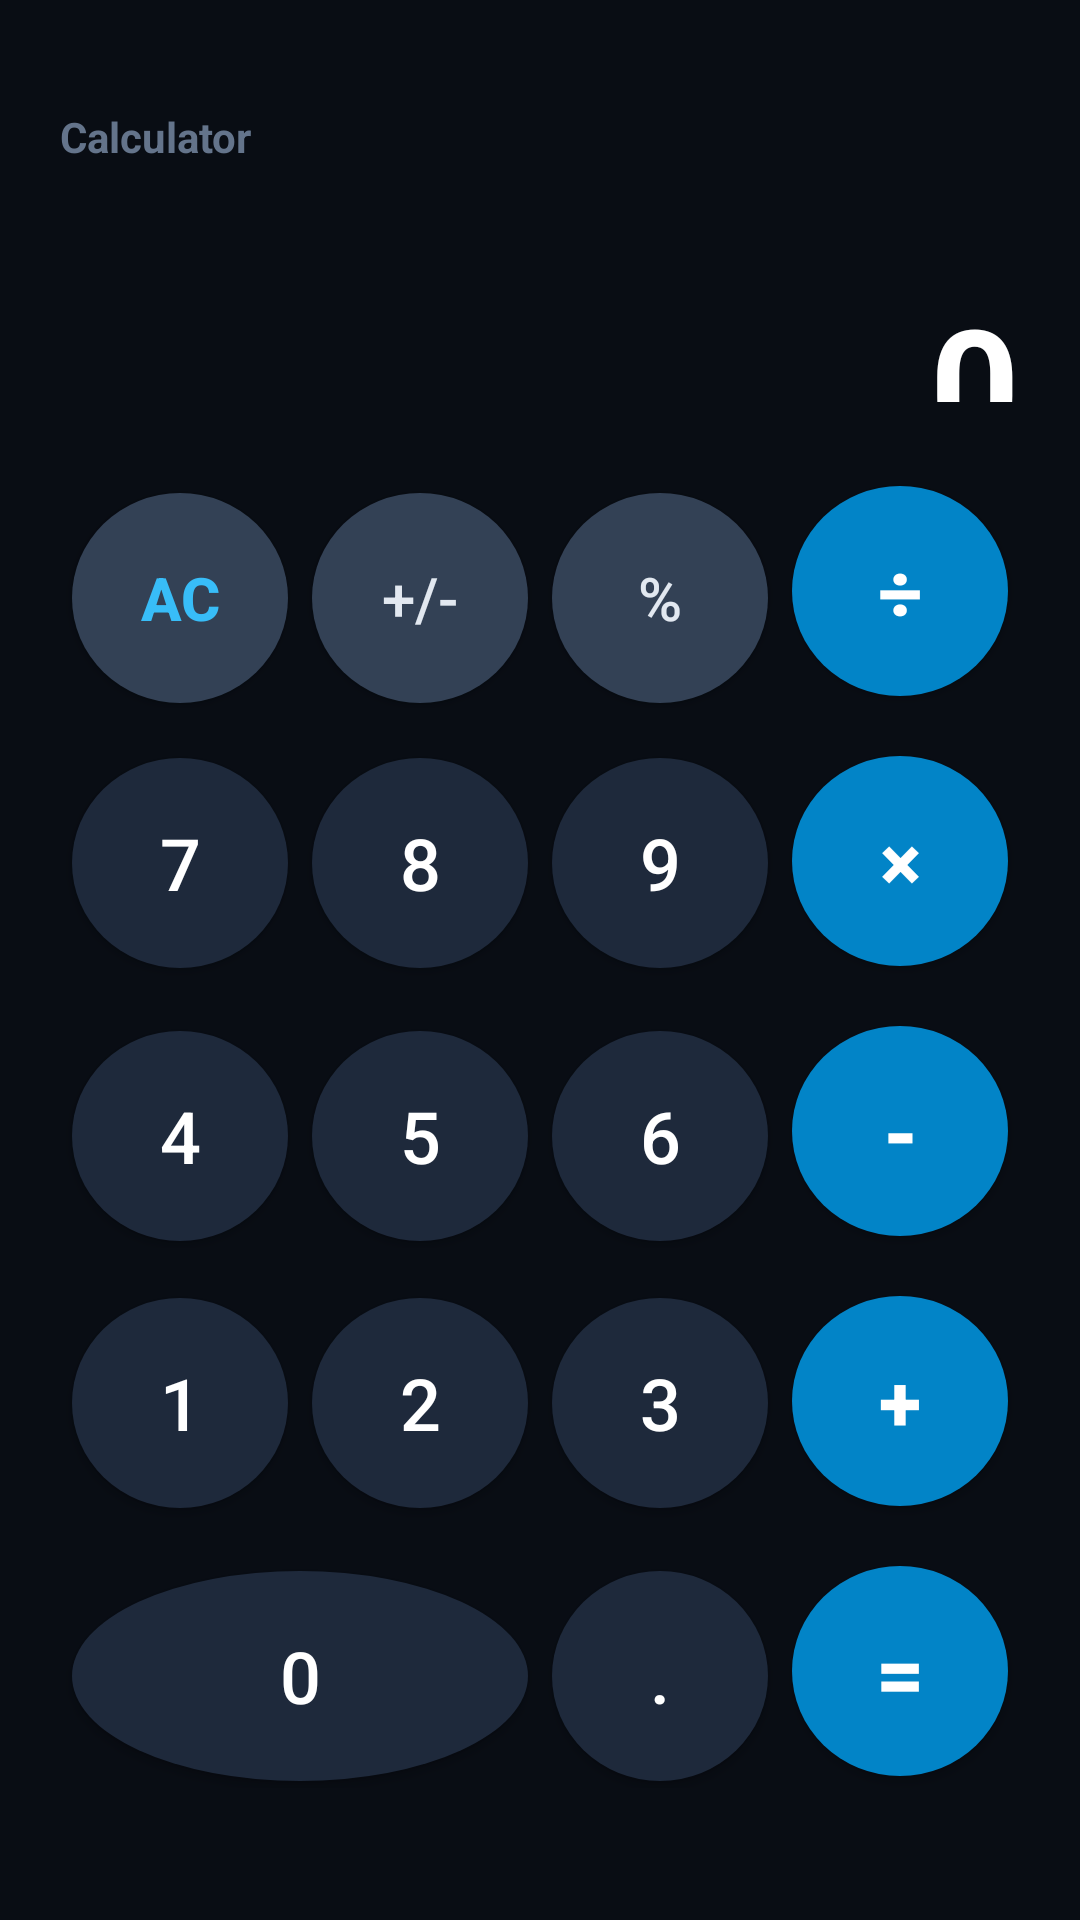

Android layout source for this screen:
<!-- AndroidManifest.xml: application theme Theme.AdShield -->
<!-- res/layout/dialog_decoy_calculator.xml -->
<?xml version="1.0" encoding="utf-8"?>
<LinearLayout xmlns:android="http://schemas.android.com/apk/res/android"
    android:layout_width="match_parent"
    android:layout_height="match_parent"
    android:background="#090D14"
    android:orientation="vertical"
    android:padding="20dp">

    
    <TextView
        android:layout_width="wrap_content"
        android:layout_height="wrap_content"
        android:layout_marginTop="16dp"
        android:text="Calculator"
        android:textColor="#64748B"
        android:textSize="14sp"
        android:textStyle="bold" />

    
    <LinearLayout
        android:layout_width="match_parent"
        android:layout_height="0dp"
        android:layout_weight="1"
        android:gravity="bottom|end"
        android:orientation="vertical"
        android:paddingBottom="24dp">

        <TextView
            android:id="@+id/textCalcExpression"
            android:layout_width="wrap_content"
            android:layout_height="wrap_content"
            android:text=""
            android:textColor="#64748B"
            android:textSize="22sp" />

        <TextView
            android:id="@+id/textCalcDisplay"
            android:layout_width="wrap_content"
            android:layout_height="wrap_content"
            android:layout_marginTop="8dp"
            android:text="0"
            android:textColor="#FFFFFF"
            android:textSize="52sp"
            android:textStyle="bold"
            android:maxLines="1"
            android:ellipsize="start" />
    </LinearLayout>

    
    <TableLayout
        android:layout_width="match_parent"
        android:layout_height="wrap_content"
        android:stretchColumns="*"
        android:layout_marginBottom="24dp">

        
        <TableRow android:layout_marginBottom="12dp">
            <Button
                android:id="@+id/btnCalcAC"
                android:layout_width="0dp"
                android:layout_height="70dp"
                android:layout_margin="4dp"
                android:background="@drawable/bg_calc_btn_special"
                android:text="AC"
                android:textColor="#38BDF8"
                android:textSize="20sp"
                android:textStyle="bold" />
            <Button
                android:id="@+id/btnCalcSign"
                android:layout_width="0dp"
                android:layout_height="70dp"
                android:layout_margin="4dp"
                android:background="@drawable/bg_calc_btn_special"
                android:text="+/-"
                android:textColor="#E2E8F0"
                android:textSize="20sp" />
            <Button
                android:id="@+id/btnCalcPercent"
                android:layout_width="0dp"
                android:layout_height="70dp"
                android:layout_margin="4dp"
                android:background="@drawable/bg_calc_btn_special"
                android:text="%"
                android:textColor="#E2E8F0"
                android:textSize="20sp" />
            <Button
                android:id="@+id/btnCalcDiv"
                android:layout_width="0dp"
                android:layout_height="70dp"
                android:layout_margin="4dp"
                android:background="@drawable/bg_calc_btn_op"
                android:text="÷"
                android:textColor="#FFFFFF"
                android:textSize="26sp"
                android:textStyle="bold" />
        </TableRow>

        
        <TableRow android:layout_marginBottom="12dp">
            <Button
                android:id="@+id/btnCalc7"
                android:layout_width="0dp"
                android:layout_height="70dp"
                android:layout_margin="4dp"
                android:background="@drawable/bg_calc_btn_digit"
                android:text="7"
                android:textColor="#FFFFFF"
                android:textSize="24sp" />
            <Button
                android:id="@+id/btnCalc8"
                android:layout_width="0dp"
                android:layout_height="70dp"
                android:layout_margin="4dp"
                android:background="@drawable/bg_calc_btn_digit"
                android:text="8"
                android:textColor="#FFFFFF"
                android:textSize="24sp" />
            <Button
                android:id="@+id/btnCalc9"
                android:layout_width="0dp"
                android:layout_height="70dp"
                android:layout_margin="4dp"
                android:background="@drawable/bg_calc_btn_digit"
                android:text="9"
                android:textColor="#FFFFFF"
                android:textSize="24sp" />
            <Button
                android:id="@+id/btnCalcMul"
                android:layout_width="0dp"
                android:layout_height="70dp"
                android:layout_margin="4dp"
                android:background="@drawable/bg_calc_btn_op"
                android:text="×"
                android:textColor="#FFFFFF"
                android:textSize="26sp"
                android:textStyle="bold" />
        </TableRow>

        
        <TableRow android:layout_marginBottom="12dp">
            <Button
                android:id="@+id/btnCalc4"
                android:layout_width="0dp"
                android:layout_height="70dp"
                android:layout_margin="4dp"
                android:background="@drawable/bg_calc_btn_digit"
                android:text="4"
                android:textColor="#FFFFFF"
                android:textSize="24sp" />
            <Button
                android:id="@+id/btnCalc5"
                android:layout_width="0dp"
                android:layout_height="70dp"
                android:layout_margin="4dp"
                android:background="@drawable/bg_calc_btn_digit"
                android:text="5"
                android:textColor="#FFFFFF"
                android:textSize="24sp" />
            <Button
                android:id="@+id/btnCalc6"
                android:layout_width="0dp"
                android:layout_height="70dp"
                android:layout_margin="4dp"
                android:background="@drawable/bg_calc_btn_digit"
                android:text="6"
                android:textColor="#FFFFFF"
                android:textSize="24sp" />
            <Button
                android:id="@+id/btnCalcSub"
                android:layout_width="0dp"
                android:layout_height="70dp"
                android:layout_margin="4dp"
                android:background="@drawable/bg_calc_btn_op"
                android:text="-"
                android:textColor="#FFFFFF"
                android:textSize="28sp"
                android:textStyle="bold" />
        </TableRow>

        
        <TableRow android:layout_marginBottom="12dp">
            <Button
                android:id="@+id/btnCalc1"
                android:layout_width="0dp"
                android:layout_height="70dp"
                android:layout_margin="4dp"
                android:background="@drawable/bg_calc_btn_digit"
                android:text="1"
                android:textColor="#FFFFFF"
                android:textSize="24sp" />
            <Button
                android:id="@+id/btnCalc2"
                android:layout_width="0dp"
                android:layout_height="70dp"
                android:layout_margin="4dp"
                android:background="@drawable/bg_calc_btn_digit"
                android:text="2"
                android:textColor="#FFFFFF"
                android:textSize="24sp" />
            <Button
                android:id="@+id/btnCalc3"
                android:layout_width="0dp"
                android:layout_height="70dp"
                android:layout_margin="4dp"
                android:background="@drawable/bg_calc_btn_digit"
                android:text="3"
                android:textColor="#FFFFFF"
                android:textSize="24sp" />
            <Button
                android:id="@+id/btnCalcAdd"
                android:layout_width="0dp"
                android:layout_height="70dp"
                android:layout_margin="4dp"
                android:background="@drawable/bg_calc_btn_op"
                android:text="+"
                android:textColor="#FFFFFF"
                android:textSize="26sp"
                android:textStyle="bold" />
        </TableRow>

        
        <TableRow>
            <Button
                android:id="@+id/btnCalc0"
                android:layout_width="0dp"
                android:layout_height="70dp"
                android:layout_span="2"
                android:layout_margin="4dp"
                android:background="@drawable/bg_calc_btn_digit"
                android:text="0"
                android:textColor="#FFFFFF"
                android:textSize="24sp" />
            <Button
                android:id="@+id/btnCalcDot"
                android:layout_width="0dp"
                android:layout_height="70dp"
                android:layout_margin="4dp"
                android:background="@drawable/bg_calc_btn_digit"
                android:text="."
                android:textColor="#FFFFFF"
                android:textSize="24sp" />
            <Button
                android:id="@+id/btnCalcEquals"
                android:layout_width="0dp"
                android:layout_height="70dp"
                android:layout_margin="4dp"
                android:background="@drawable/bg_calc_btn_op"
                android:text="="
                android:textColor="#FFFFFF"
                android:textSize="28sp"
                android:textStyle="bold" />
        </TableRow>
    </TableLayout>
</LinearLayout>
<!-- resources referenced by this layout -->
<resources>
  <!-- drawable bg_calc_btn_digit (drawable) -->
  <?xml version="1.0" encoding="utf-8"?>
  <ripple xmlns:android="http://schemas.android.com/apk/res/android"
      android:color="#40FFFFFF">
      <item>
          <shape android:shape="oval">
              <solid android:color="#1E293B" />
          </shape>
      </item>
  </ripple>
  <!-- drawable bg_calc_btn_op (drawable) -->
  <?xml version="1.0" encoding="utf-8"?>
  <ripple xmlns:android="http://schemas.android.com/apk/res/android"
      android:color="#4000E5FF">
      <item>
          <shape android:shape="oval">
              <solid android:color="#0284C7" />
          </shape>
      </item>
  </ripple>
  <!-- drawable bg_calc_btn_special (drawable) -->
  <?xml version="1.0" encoding="utf-8"?>
  <ripple xmlns:android="http://schemas.android.com/apk/res/android"
      android:color="#40FFFFFF">
      <item>
          <shape android:shape="oval">
              <solid android:color="#334155" />
          </shape>
      </item>
  </ripple>
  <style name="Theme.AdShield" parent="Theme.Material3.Dark.NoActionBar">
          <item name="colorPrimary">@color/secondary</item>
          <item name="colorSecondary">@color/accent_green</item>
          <item name="android:statusBarColor">@color/background_dark</item>
          <item name="android:navigationBarColor">@color/background_dark</item>
          <item name="android:windowBackground">@color/background_dark</item>
      </style>
  <color name="secondary">#00E5FF</color>
  <color name="accent_green">#00E676</color>
  <color name="background_dark">#090D14</color>
</resources>
